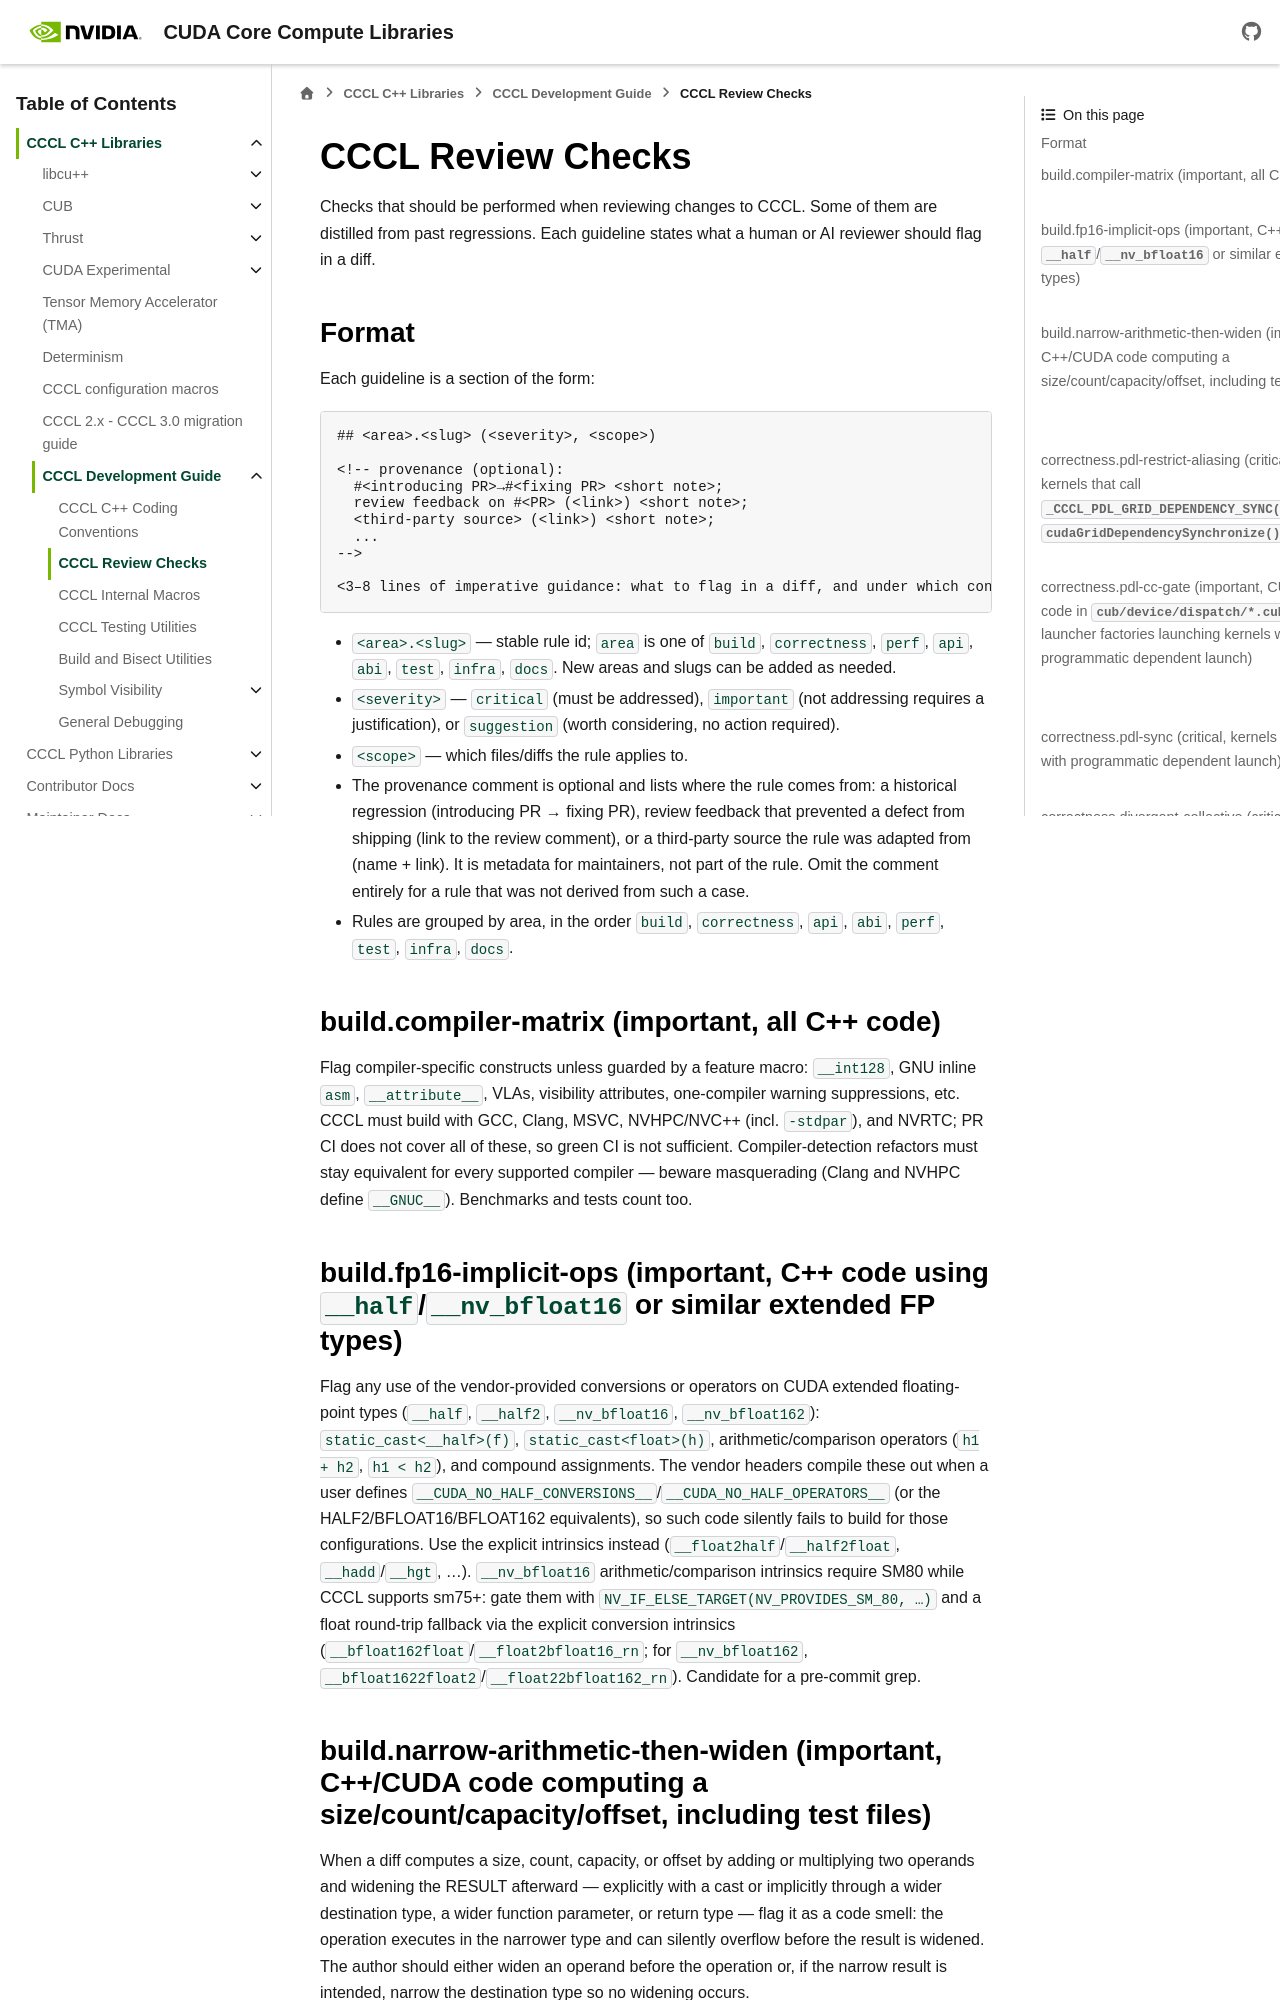

repository: Izpiz06/cccl · page: docs/unstable/cccl/development/review_checks.html · generator: sphinx

# CCCL Review Checks

Checks that should be performed when reviewing changes to CCCL. Some of them are distilled
from past regressions. Each guideline states what a human or AI reviewer should flag in a diff.

<!--
Many of the rules here were derived, with AI assistance, from actual PRs that introduced
regressions and the corresponding PRs that fixed them (listed as the rule's provenance).
Each derived rule was validated by having an AI reviewer, equipped with the candidate rule,
re-review the introducing PR's diff and confirm it flags the regression that shipped —
while a reviewer without the rule does not. See
https://github.com/NVIDIA/cccl/issues/11244 for more details.
-->

## Format

Each guideline is a section of the form:

```markdown
## <area>.<slug> (<severity>, <scope>)

<!-- provenance (optional):
  #<introducing PR>→#<fixing PR> <short note>;
  review feedback on #<PR> (<link>) <short note>;
  <third-party source> (<link>) <short note>;
  ...
-->

<3–8 lines of imperative guidance: what to flag in a diff, and under which conditions it is acceptable>
```

- `<area>.<slug>` — stable rule id; `area` is one of `build`, `correctness`, `perf`,
  `api`, `abi`, `test`, `infra`, `docs`. New areas and slugs can be added as needed.
- `<severity>` — `critical` (must be addressed), `important` (not addressing requires a justification),
  or `suggestion` (worth considering, no action required).
- `<scope>` — which files/diffs the rule applies to.
- The provenance comment is optional and lists where the rule comes from: a historical regression
  (introducing PR → fixing PR), review feedback that prevented a defect from shipping (link to the
  review comment), or a third-party source the rule was adapted from (name + link). It is metadata
  for maintainers, not part of the rule. Omit the comment entirely for a rule that was not derived
  from such a case.
- Rules are grouped by area, in the order `build`, `correctness`, `api`, `abi`, `perf`,
  `test`, `infra`, `docs`.

## build.compiler-matrix (important, all C++ code)

<!-- provenance:
  #534→#536 MSVC int128/asm;
  #1403→#1423 VLAs;
  #1320→#1417 NVHPC/GCC;
  ICC visibility →#1152;
  #1863→#1929 include cleanup broke non-NVRTC;
  #1915→#2341 host-system macro clobbered by mechanical typedef→using sweep;
  #5906→#5921 unguarded __is_trivially_copyable broke NVHPC/MSVC;
  #8957→#9003 atomicCAS in shared lit-test kernel broke tile-mode compilation;
  #10623→#10865 __uint128_t punning in __nv_atomic unavailable under tile mode/MSVC;
  #10927→#11014 plain if in an if-constexpr dispatch chain made 64/128-bit instantiations ill-formed under -mbmi2, invisible to CI;
  #6337→#6759 exception-macro refactor wrapped all of cuda_error.h in #if !NVRTC, removing __throw_cuda_error from NVRTC entirely;
  #3989→#4089 new usage site of the #ifdef-guarded ublkcp enumerator left unguarded, breaking NVHPC;
  #4871→#4891 compiler-crash workaround (_CCCL_NO_UNIQUE_ADDRESS removal) applied to the primary template but not the two-arg partial specialization;
  #4286→#8139 concept-constrained NTTP in ptx-json partial specializations rejected by NVRTC < 12.5
-->

Flag compiler-specific constructs unless guarded by a feature macro: `__int128`, GNU inline
`asm`, `__attribute__`, VLAs, visibility attributes, one-compiler warning suppressions, etc.
CCCL must build with GCC, Clang, MSVC, NVHPC/NVC++ (incl. `-stdpar`), and NVRTC; PR CI does
not cover all of these, so green CI is not sufficient. Compiler-detection refactors must
stay equivalent for every supported compiler — beware masquerading (Clang and NVHPC define
`__GNUC__`). Benchmarks and tests count too.

## build.fp16-implicit-ops (important, C++ code using `__half`/`__nv_bfloat16` or similar extended FP types)

<!-- provenance:
  #1735→#1785 static_cast<__half>/static_cast<float> instead of __float2half/__half2float in cub histogram ComputeScale
-->

Flag any use of the vendor-provided conversions or operators on CUDA extended floating-point types
(`__half`, `__half2`, `__nv_bfloat16`, `__nv_bfloat162`): `static_cast<__half>(f)`,
`static_cast<float>(h)`, arithmetic/comparison operators (`h1 + h2`, `h1 < h2`), and compound
assignments. The vendor headers compile these out when a user defines
`__CUDA_NO_HALF_CONVERSIONS__`/`__CUDA_NO_HALF_OPERATORS__` (or the HALF2/BFLOAT16/BFLOAT162
equivalents), so such code silently fails to build for those configurations. Use the explicit
intrinsics instead (`__float2half`/`__half2float`, `__hadd`/`__hgt`, …). `__nv_bfloat16`
arithmetic/comparison intrinsics require SM80 while CCCL supports sm75+: gate them with
`NV_IF_ELSE_TARGET(NV_PROVIDES_SM_80, …)` and a float round-trip fallback via the explicit conversion
intrinsics (`__bfloat162float`/`__float2bfloat16_rn`; for `__nv_bfloat162`,
`__bfloat1622float2`/`__float22bfloat162_rn`). Candidate for a pre-commit grep.
